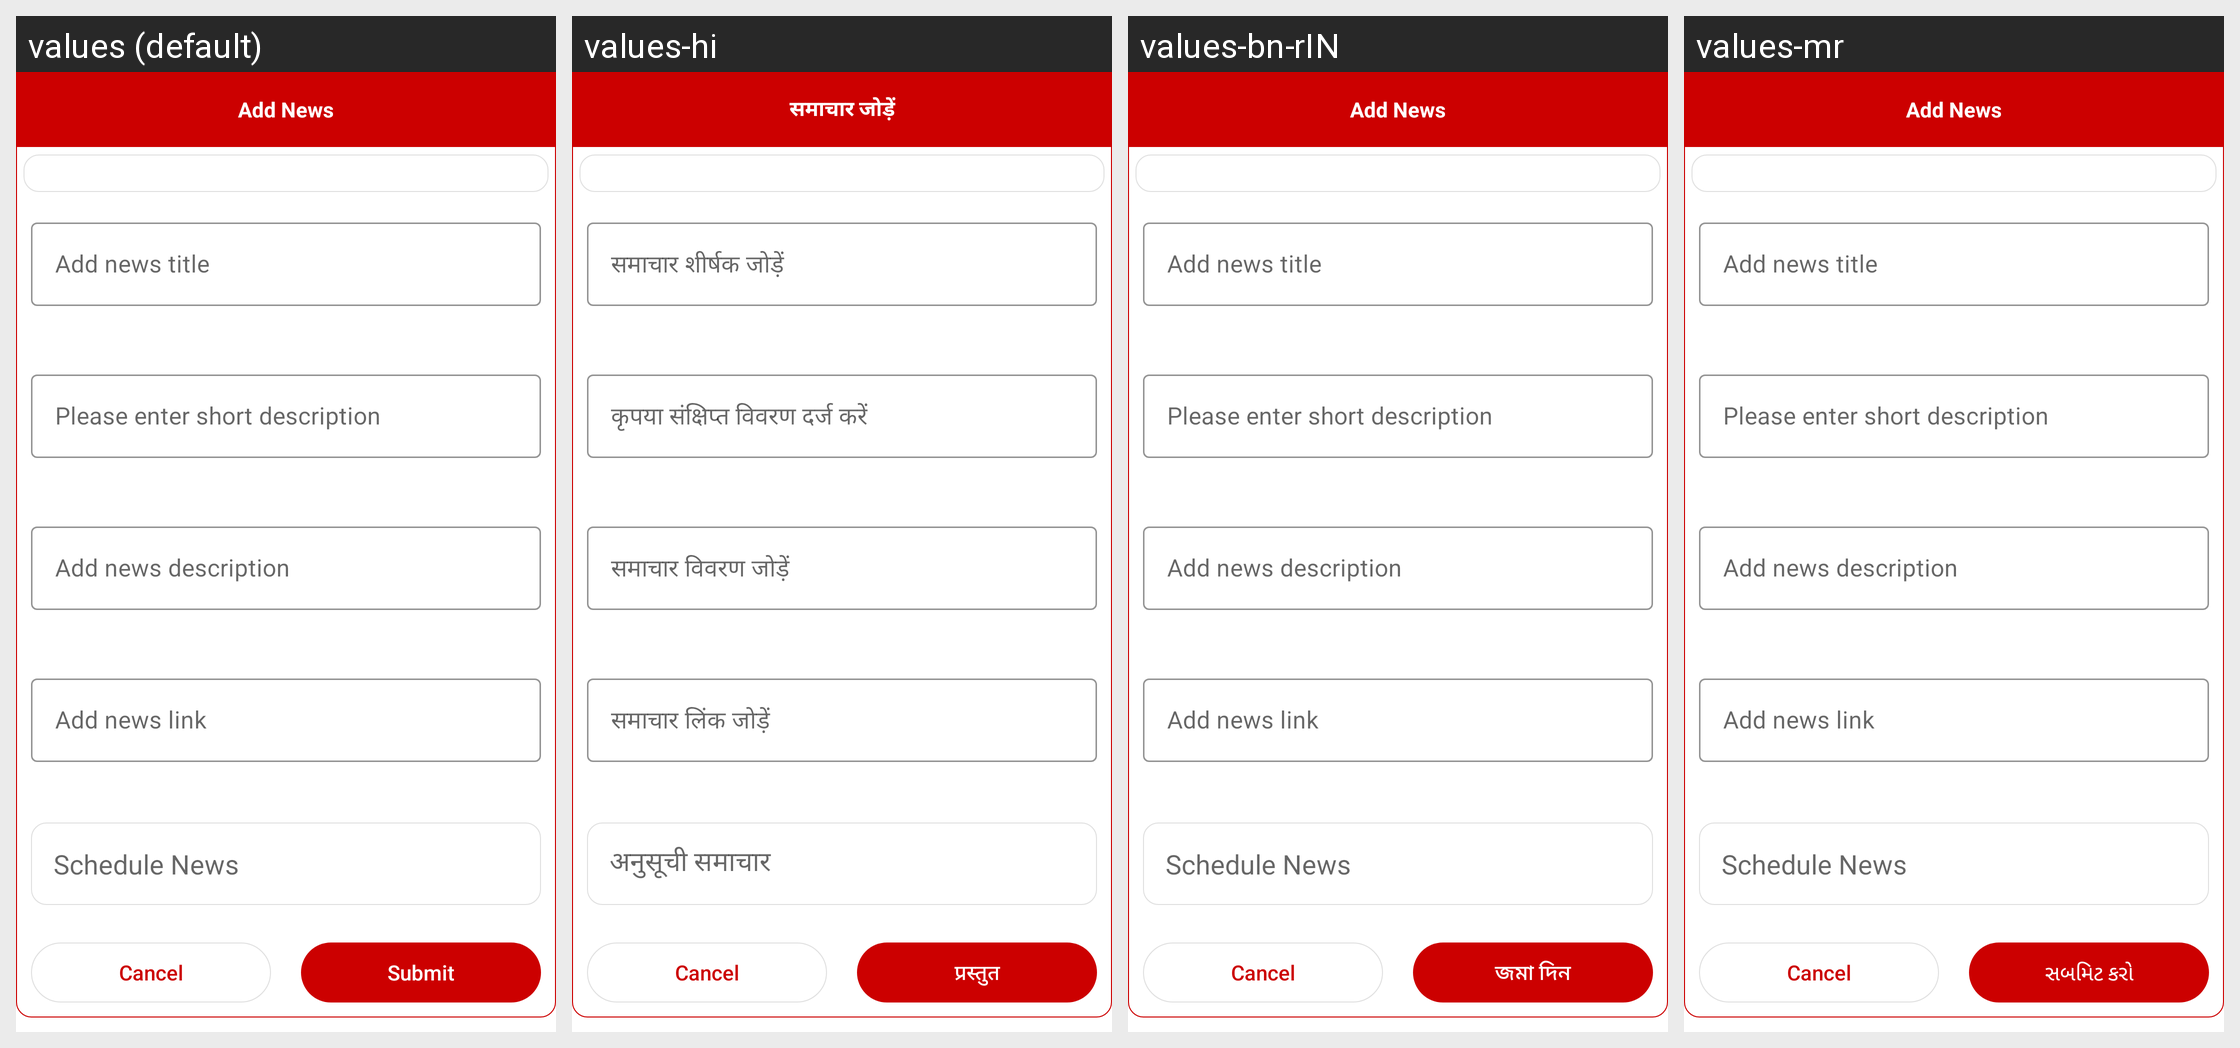

For this localized Android screen grid, give each drawn string resource with its value in every locale shown.
Android screen res/layout/addnewsalert.xml rendered under 4 locales, left to right: values (default), values-hi, values-bn-rIN, values-mr. Device: Nexus 5 (rendered at 1080×1920; each locale shown at half size, 540×960, under a caption strip naming it); theme AppTheme.NoActionBar.
Other locales in the repository, not shown: values-gu-rIN, values-hi-rIN, values-pa.
Strings drawn on this screen, with the default value and each locale's value (text and hints the layout hard-codes, and strings that could not be matched under every locale, appear in the picture but are not listed):

add_news
  values: Add News
  values-hi: समाचार जोड़ें
  values-bn-rIN: Add News
  values-mr: Add News

addnews_title
  values: Add news title
  values-hi: समाचार शीर्षक जोड़ें
  values-bn-rIN: Add news title
  values-mr: Add news title

addnews_shortdes
  values: Please enter short description
  values-hi: कृपया संक्षिप्त विवरण दर्ज करें
  values-bn-rIN: Please enter short description
  values-mr: Please enter short description

addnews_description
  values: Add news description
  values-hi: समाचार विवरण जोड़ें
  values-bn-rIN: Add news description
  values-mr: Add news description

addnews_url
  values: Add news link
  values-hi: समाचार लिंक जोड़ें
  values-bn-rIN: Add news link
  values-mr: Add news link

schedule_news
  values: Schedule News
  values-hi: अनुसूची समाचार
  values-bn-rIN: Schedule News
  values-mr: Schedule News

submit
  values: Submit
  values-hi: प्रस्तुत
  values-bn-rIN: জমা দিন
  values-mr: સબમિટ કરો
